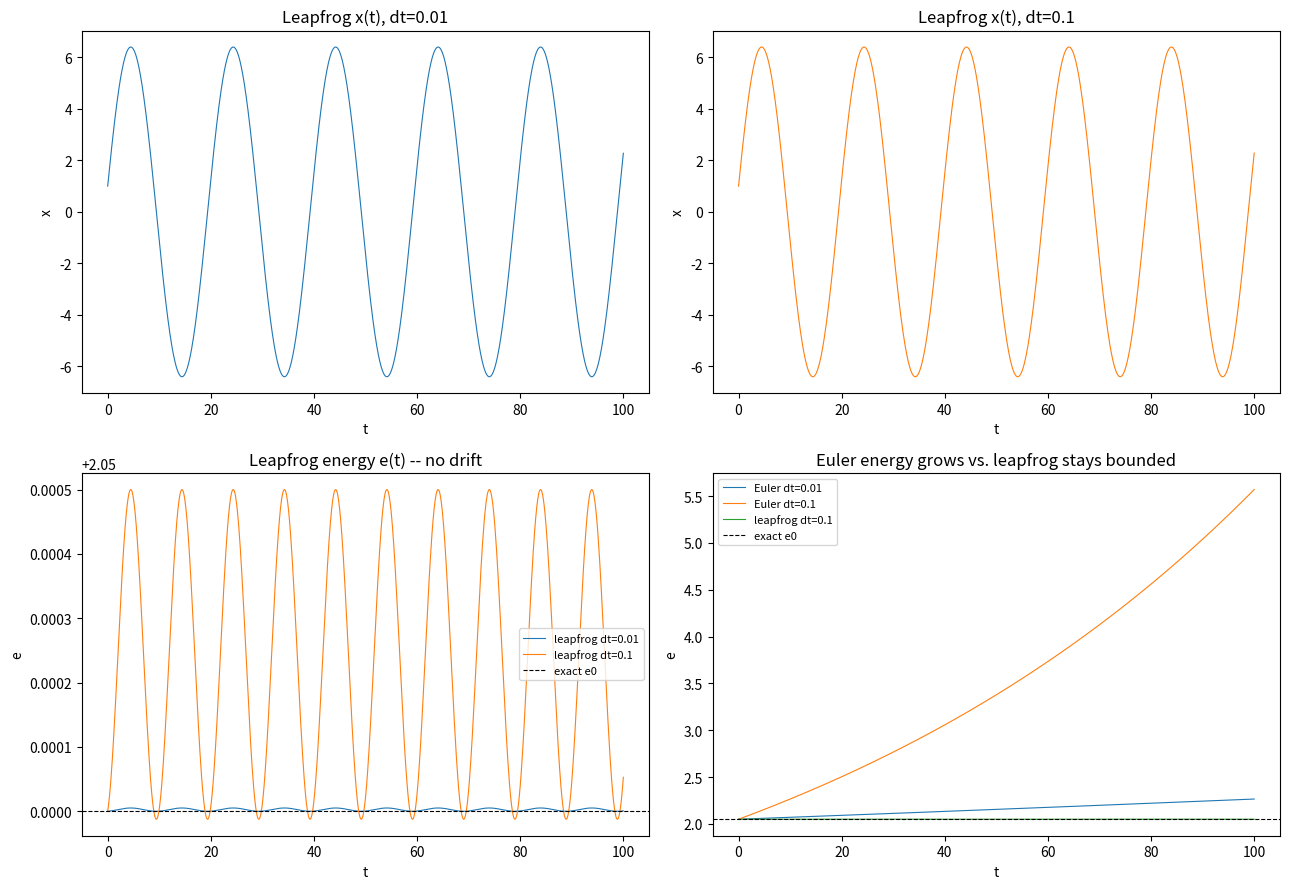

The matplotlib source for this figure: (Note: this script raises an exception after producing the figure.)
import matplotlib
matplotlib.use("Agg")
import matplotlib.pyplot as plt
import numpy as np

# ------------------------------------------------------------------
# Harmonic oscillator: dx/dt = v, dv/dt = -k*x
# Energy per unit mass: e = 0.5*k*x^2 + 0.5*v^2 (constant for true motion)
# ------------------------------------------------------------------
k = 0.1
x0, v0 = 1.0, 2.0
t_end = 100.0

def force(x):
    # acceleration f = -k*x
    return -k * x

def energy(x, v):
    return 0.5 * k * x**2 + 0.5 * v**2

# ------------------------------------------------------------------
# Explicit (forward) Euler integrator -- for comparison
# ------------------------------------------------------------------
def euler(dt):
    n = int(round(t_end / dt))
    t = np.zeros(n + 1)
    x = np.zeros(n + 1)
    v = np.zeros(n + 1)
    x[0], v[0] = x0, v0
    for i in range(n):
        # update both using values at the current (integer) time
        x[i + 1] = x[i] + dt * v[i]          # x_{n+1} = x_n + dt*v_n
        v[i + 1] = v[i] + dt * force(x[i])   # v_{n+1} = v_n + dt*f_n
        t[i + 1] = t[i] + dt
    return t, x, v, energy(x, v)

# ------------------------------------------------------------------
# Leapfrog integrator -- velocity carried at half-integer steps
#   startup half-step: v_half = v0 + 0.5*dt*f0
#   then repeatedly:   x_next        = x + dt*v_half
#                      v_next_half   = v_half + dt*f_next
# ------------------------------------------------------------------
def leapfrog(dt):
    n = int(round(t_end / dt))
    t = np.zeros(n + 1)
    x = np.zeros(n + 1)
    v = np.zeros(n + 1)        # velocity stored at half-steps (staggered in time)
    x[0], v[0] = x0, v0
    # startup half-step to prime the staggered velocity
    v_half = v0 + 0.5 * dt * force(x0)
    for i in range(n):
        x[i + 1] = x[i] + dt * v_half            # advance position a full step
        v_next_half = v_half + dt * force(x[i + 1])  # advance half-step velocity
        # store a whole-step velocity estimate (average of the two half-steps)
        v[i + 1] = 0.5 * (v_half + v_next_half)
        v_half = v_next_half
        t[i + 1] = t[i] + dt
    return t, x, v, energy(x, v)

# ------------------------------------------------------------------
# Run for the two step sizes
# ------------------------------------------------------------------
tl_s, xl_s, vl_s, el_s = leapfrog(0.01)   # small step
tl_l, xl_l, vl_l, el_l = leapfrog(0.1)    # large step
te_s, xe_s, ve_s, ee_s = euler(0.01)
te_l, xe_l, ve_l, ee_l = euler(0.1)

e_exact = energy(x0, v0)

# ------------------------------------------------------------------
# Numerical diagnostics
# ------------------------------------------------------------------
print(f"Exact conserved energy e0                       : {e_exact:.6f}")
print(f"Leapfrog dt=0.01  mean energy                   : {np.mean(el_s):.6f}")
print(f"Leapfrog dt=0.01  energy drift (last - first)   : {el_s[-1] - el_s[0]:.6e}")
print(f"Leapfrog dt=0.01  max |e - e0|                  : {np.max(np.abs(el_s - e_exact)):.6e}")
print(f"Leapfrog dt=0.1   mean energy                   : {np.mean(el_l):.6f}")
print(f"Leapfrog dt=0.1   energy drift (last - first)   : {el_l[-1] - el_l[0]:.6e}")
print(f"Leapfrog dt=0.1   max |e - e0| (ripple only)    : {np.max(np.abs(el_l - e_exact)):.6e}")
print(f"Euler    dt=0.01  energy drift (last - first)   : {ee_s[-1] - ee_s[0]:.6e}")
print(f"Euler    dt=0.01  final energy                  : {ee_s[-1]:.6f}")
print(f"Euler    dt=0.1   energy drift (last - first)   : {ee_l[-1] - ee_l[0]:.6e}")
print(f"Euler    dt=0.1   final energy                  : {ee_l[-1]:.6f}")

# Confirm leapfrog does not drift secularly even at the large step:
# fit a straight line to e(t); the slope measures long-term drift per unit time.
slope_lf_large = np.polyfit(tl_l, el_l, 1)[0]
slope_eu_large = np.polyfit(te_l, ee_l, 1)[0]
print(f"Leapfrog dt=0.1   energy trend (slope de/dt)    : {slope_lf_large:.6e}")
print(f"Euler    dt=0.1   energy trend (slope de/dt)    : {slope_eu_large:.6e}")
# Explanation: the leapfrog slope is ~0 (bounded oscillation) while Euler's is
# strongly positive, so a near-zero slope with only a small bounded ripple
# confirms leapfrog conserves energy over time rather than drifting.

# ------------------------------------------------------------------
# Plots
# ------------------------------------------------------------------
fig, axes = plt.subplots(2, 2, figsize=(13, 9))

axes[0, 0].plot(tl_s, xl_s, lw=0.8)
axes[0, 0].set_title("Leapfrog x(t), dt=0.01")
axes[0, 0].set_xlabel("t"); axes[0, 0].set_ylabel("x")

axes[0, 1].plot(tl_l, xl_l, lw=0.8, color="tab:orange")
axes[0, 1].set_title("Leapfrog x(t), dt=0.1")
axes[0, 1].set_xlabel("t"); axes[0, 1].set_ylabel("x")

axes[1, 0].plot(tl_s, el_s, lw=0.8, label="leapfrog dt=0.01")
axes[1, 0].plot(tl_l, el_l, lw=0.8, label="leapfrog dt=0.1")
axes[1, 0].axhline(e_exact, color="k", ls="--", lw=0.8, label="exact e0")
axes[1, 0].set_title("Leapfrog energy e(t) -- no drift")
axes[1, 0].set_xlabel("t"); axes[1, 0].set_ylabel("e")
axes[1, 0].legend(fontsize=8)

axes[1, 1].plot(te_s, ee_s, lw=0.8, label="Euler dt=0.01")
axes[1, 1].plot(te_l, ee_l, lw=0.8, label="Euler dt=0.1")
axes[1, 1].plot(tl_l, el_l, lw=0.8, label="leapfrog dt=0.1")
axes[1, 1].axhline(e_exact, color="k", ls="--", lw=0.8, label="exact e0")
axes[1, 1].set_title("Euler energy grows vs. leapfrog stays bounded")
axes[1, 1].set_xlabel("t"); axes[1, 1].set_ylabel("e")
axes[1, 1].legend(fontsize=8)

fig.tight_layout()
plt.savefig("/private/tmp/claude-501/-Users-lvmy-neu-teaching-numericalR-numericalR/e8e9d206-e3a8-4079-be52-06334c0a89a5/scratchpad/eval/gen/5A.3.1_s4.png", dpi=120)
